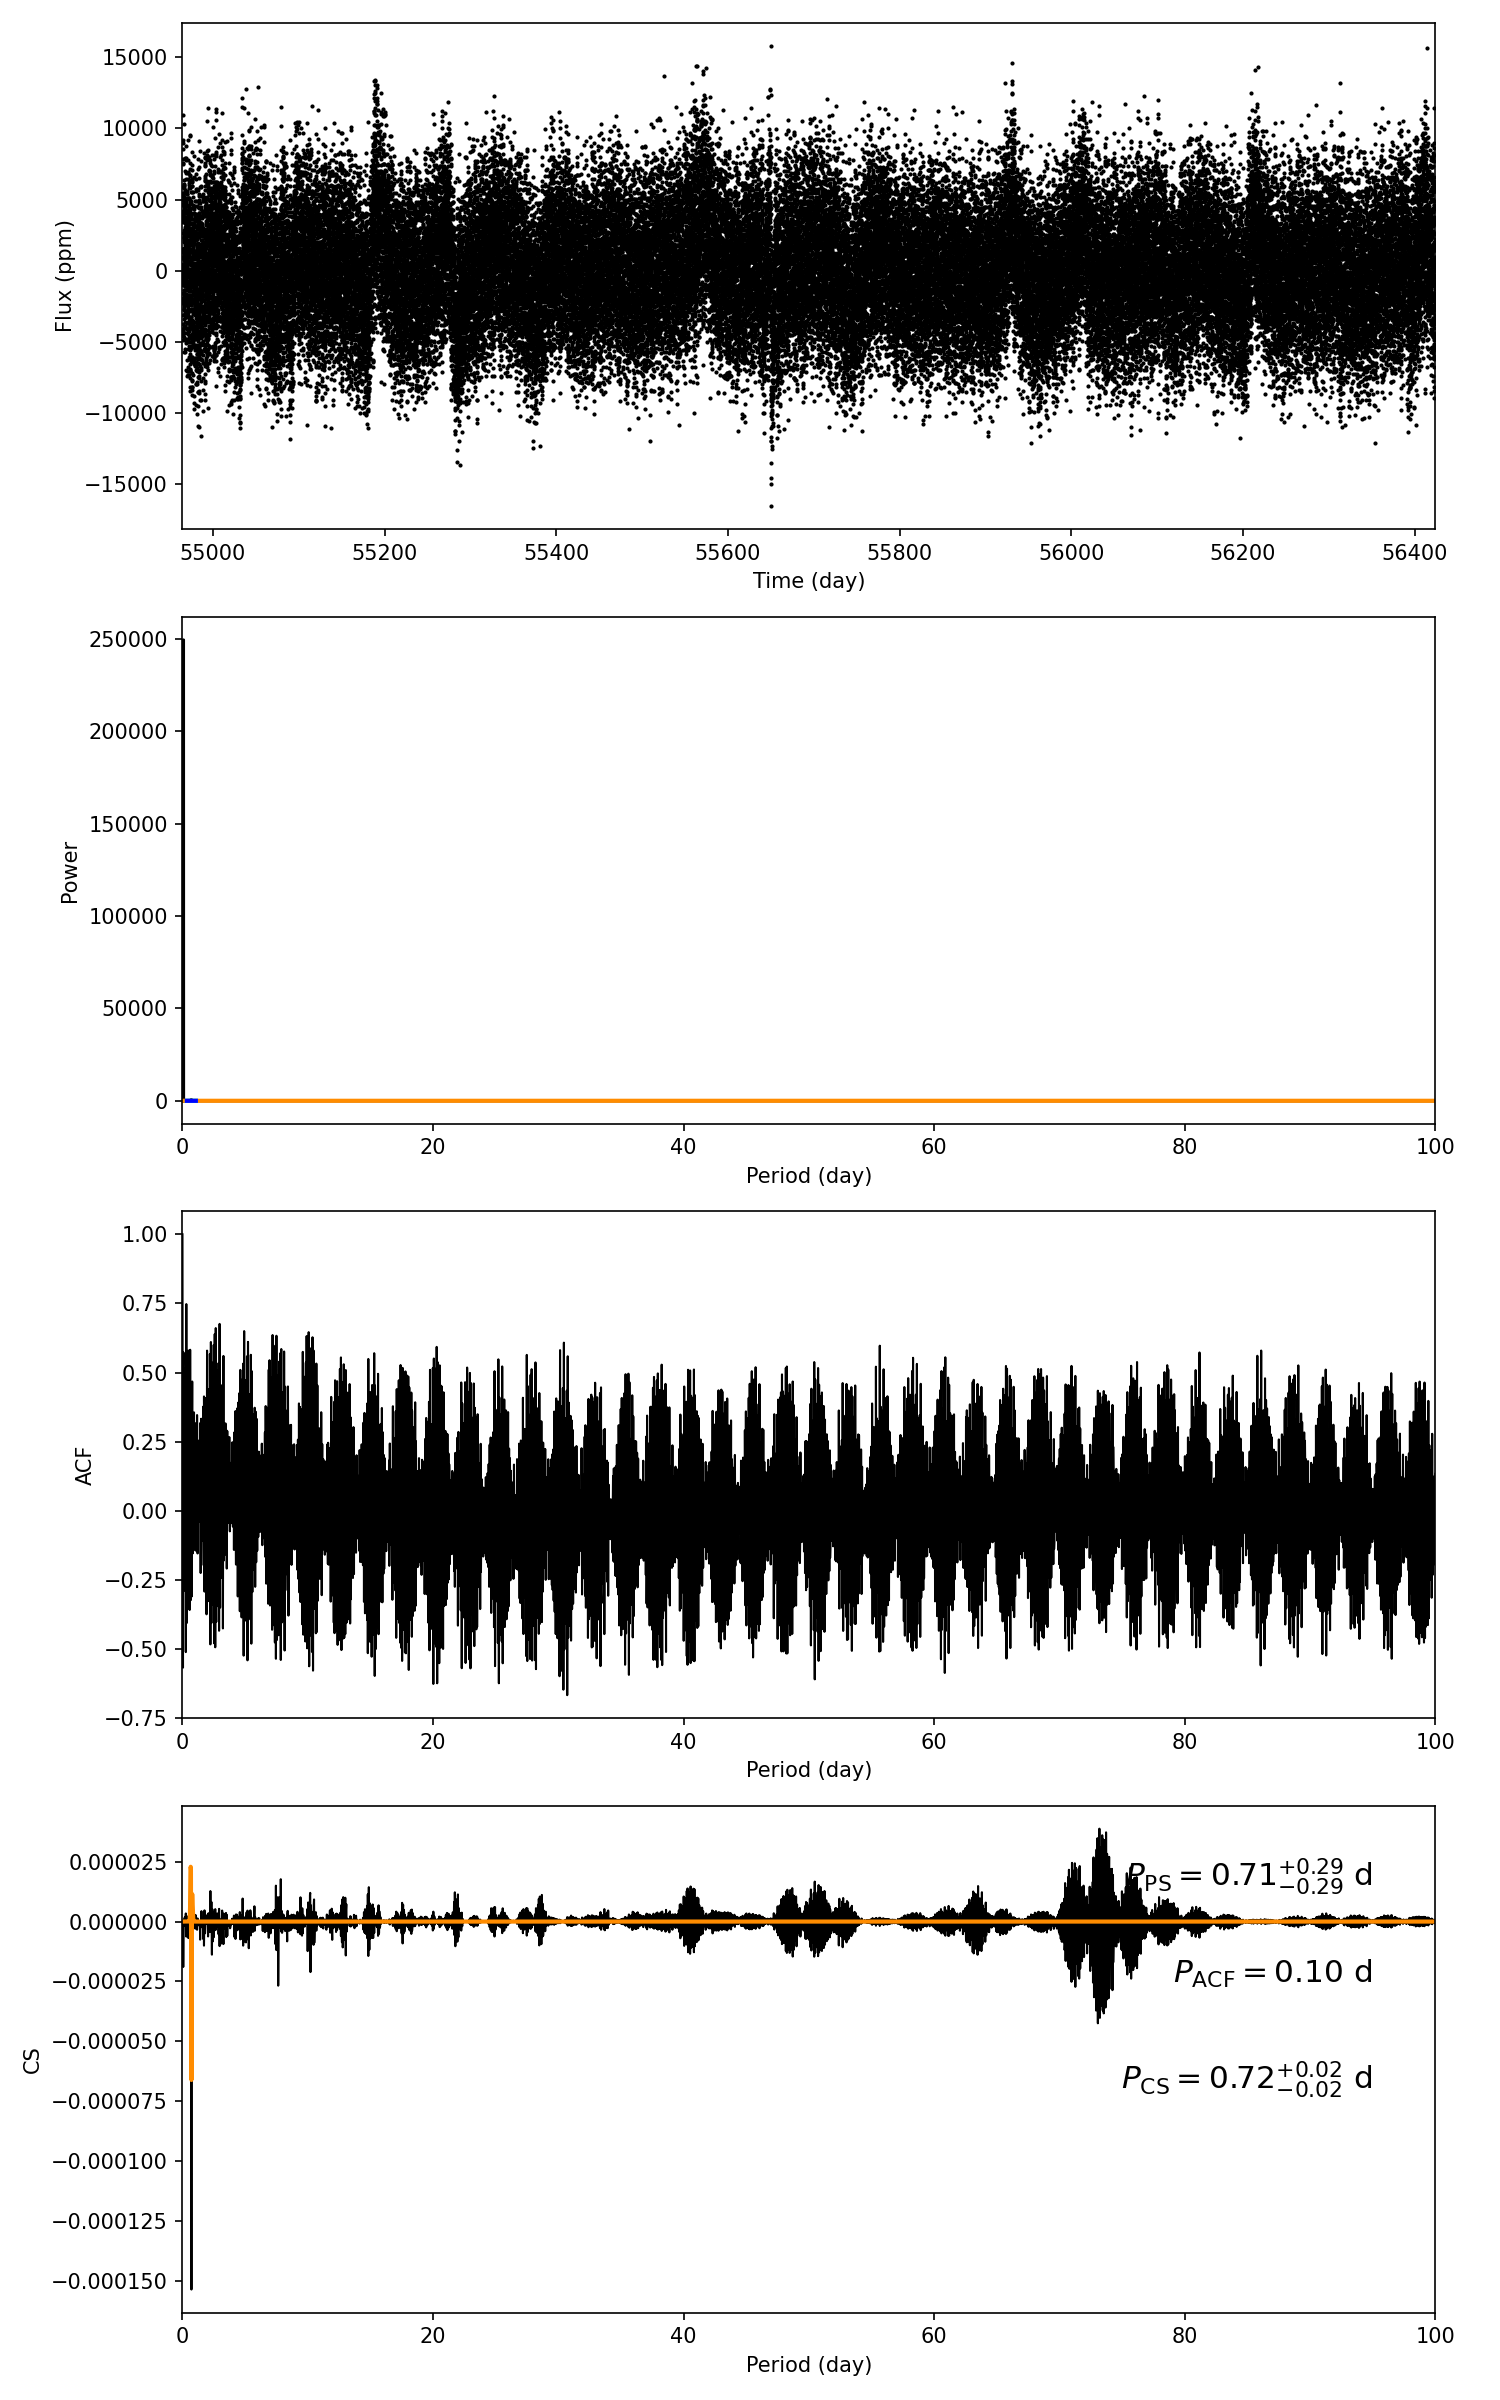

Values plotted in this chart, from the file beside it:
target_id, prot_ps, prot_acf, prot_cs, e_prot_ps, E_prot_ps, e_prot_acf, E_prot_acf, e_prot_cs, E_prot_cs, sph_ps, sph_acf, sph_cs, e_sph_ps, e_sph_acf, e_sph_cs, h_ps, fa_prob_ps, hacf, gacf, hcs
6629156, 0.7097, 0.1022, 0.7152, 0.2939, 0.2939, -1.0, -1.0, 0.02156, 0.02156, 3640, 3510, 3642, 368.2, 951.6, 376.3, 686.9, 4.904926454930881e-299, 0.04611, 0.1334, 3.881028526561562e-05
